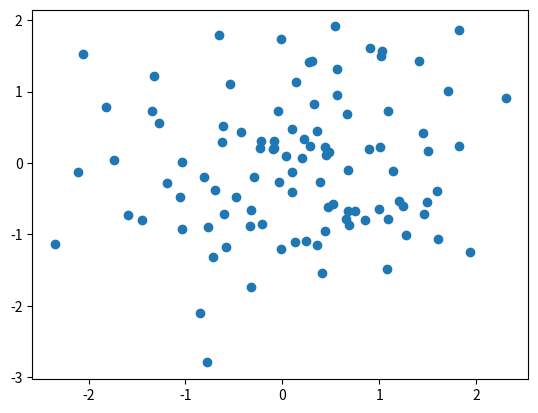

Write Python code to recreate this figure.
# filename: scatter.py 
import numpy as np
import matplotlib.pyplot as plt

# generate random data
x = np.random.randn(100)
y = np.random.randn(100)

# create the scatter plot
fig, ax = plt.subplots()
ax.scatter(x, y)

# save the figure as scatter.png
plt.savefig('scatter.png')